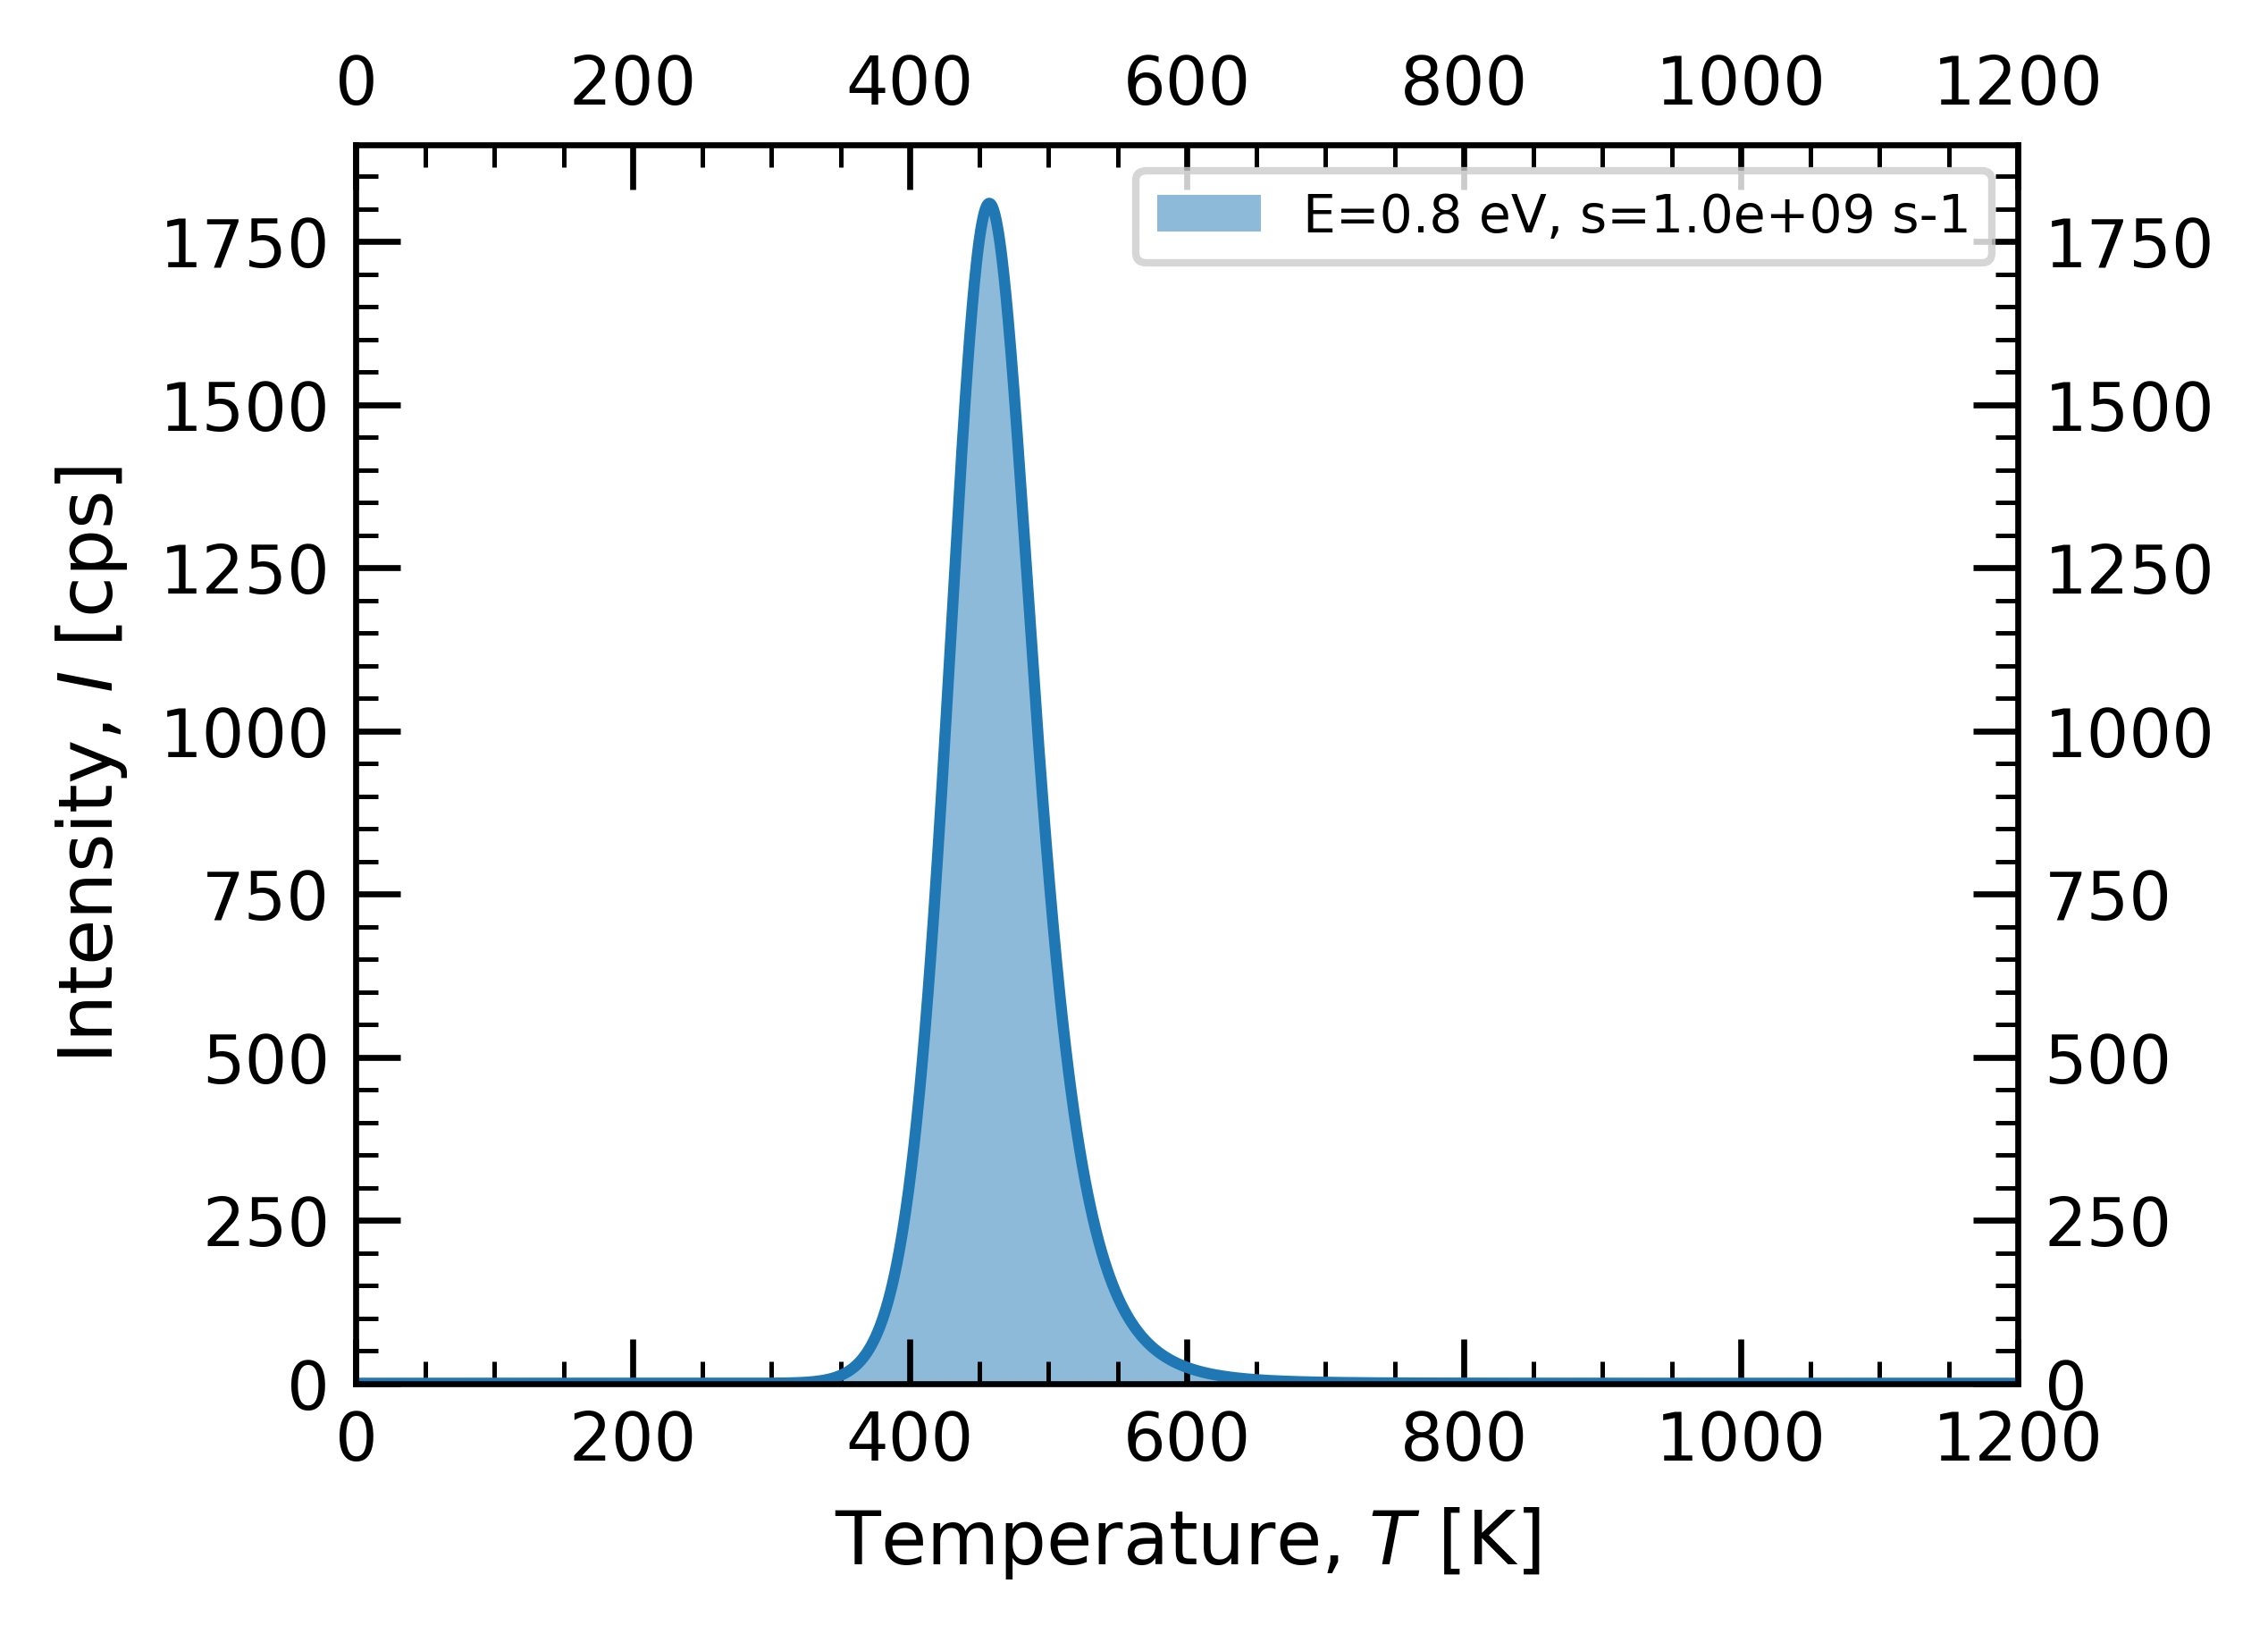

Source data for this figure (header and first rows):
temp_K, intensity
1.0, 0.0
1.5, 0.0
2, 0.0
2.5, 0.0
2.999, 0.0
3.499, 0.0
3.999, 0.0
4.499, 0.0
4.999, 0.0
5.499, 0.0
5.999, 0.0
6.499, 0.0
6.998, 0.0
7.498, 0.0
7.998, 0.0
8.498, 0.0
8.998, 0.0
9.498, 0.0
9.998, 0.0
10.5, 0.0
11, 0.0
11.5, 0.0
12, 0.0
12.5, 1.185757550019e-310
13, 3.1863559995731816e-298
13.5, 9.732422996269181e-287
14, 4.49583544224678e-276
14.5, 3.818770842050518e-266
15, 7.064915101610148e-257
15.5, 3.2992646059039844e-248
16, 4.42490479877356e-240
16.5, 1.909076031096643e-232
17, 2.928439302274692e-225
17.5, 1.7451678821180445e-218
18, 4.371629743425969e-212
18.5, 4.938246843883152e-206
19, 2.678743798371896e-200
19.5, 7.382843690200048e-195
20, 1.0876895241351194e-189
20.5, 8.96763683727118e-185
20.99, 4.31271131081992e-180
21.49, 1.2561875610134141e-175
21.99, 2.2931791415510135e-171
22.49, 2.706629185520866e-167
22.99, 2.125095179654058e-163
23.49, 1.1391665884340025e-159
23.99, 4.269863664884927e-156
24.49, 1.1438571386411912e-152
24.99, 2.23466602454595e-149
25.49, 3.243412224476262e-146
25.99, 3.557832949848307e-143
26.49, 2.9967198000988934e-140
26.99, 1.9667870203376497e-137
27.49, 1.0195981864316006e-134
27.99, 4.228137280856019e-132
28.49, 1.4191231534170807e-129
28.99, 3.897560298481054e-127
29.49, 8.849037547159508e-125
29.99, 1.6767299217590708e-122
30.49, 2.6752013393918515e-120
... 3,940 more rows
